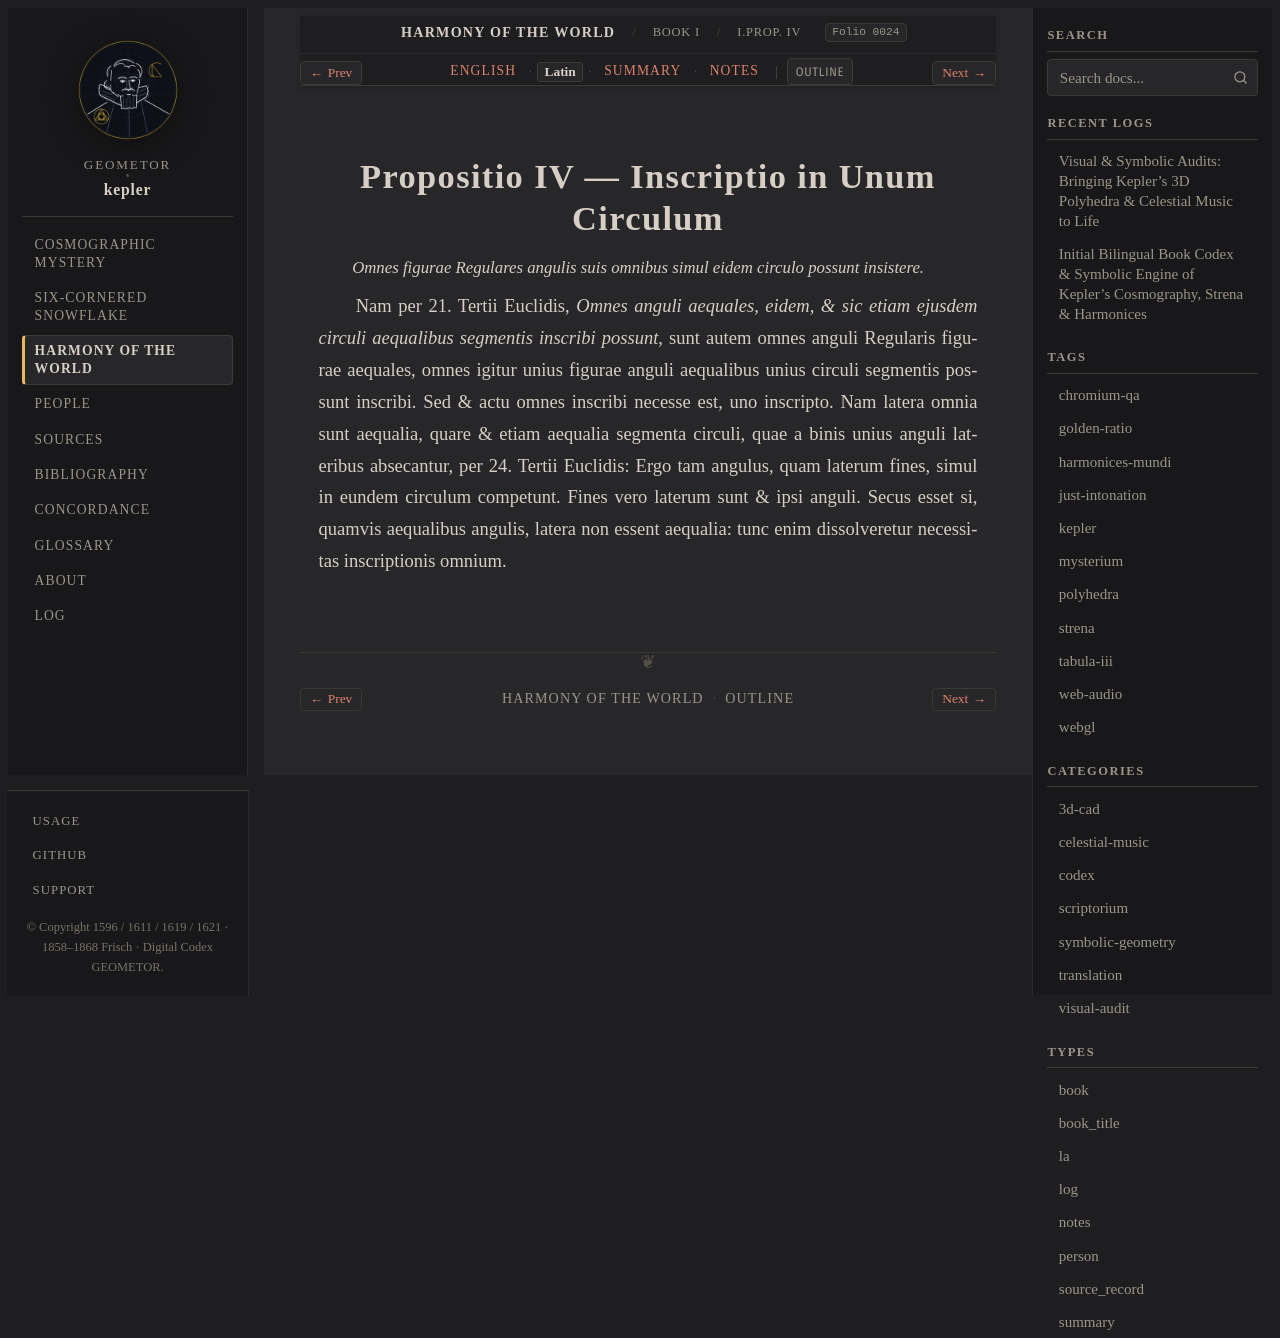

repository: geometor/kepler · page: harmonices_mundi/liber_i/prop_04/la.html · generator: sphinx

:type: la
:layout: book
:canonical_id: I.Prop. IV
:order: 5
:folio: harmonices_mundi:0024

.. _hm-liber-i-prop_04-la:

Propositio IV — Inscriptio in Unum Circulum
===========================================

.. folio:: harmonices_mundi:0024
   :page: p. 7

.. rst-class:: latin-source

*Omnes figurae Regulares angulis suis omnibus simul eidem circulo possunt insistere.*

Nam per 21. Tertii Euclidis, *Omnes anguli aequales, eidem, & sic etiam ejusdem circuli aequalibus segmentis inscribi possunt*, sunt autem omnes anguli Regularis figurae aequales, omnes igitur unius figurae anguli aequalibus unius circuli segmentis possunt inscribi. Sed & actu omnes inscribi necesse est, uno inscripto. Nam latera omnia sunt aequalia, quare & etiam aequalia segmenta circuli, quae a binis unius anguli lateribus absecantur, per 24. Tertii Euclidis: Ergo tam angulus, quam laterum fines, simul in eundem circulum competunt. Fines vero laterum sunt & ipsi anguli. Secus esset si, quamvis aequalibus angulis, latera non essent aequalia: tunc enim dissolveretur necessitas inscriptionis omnium.
